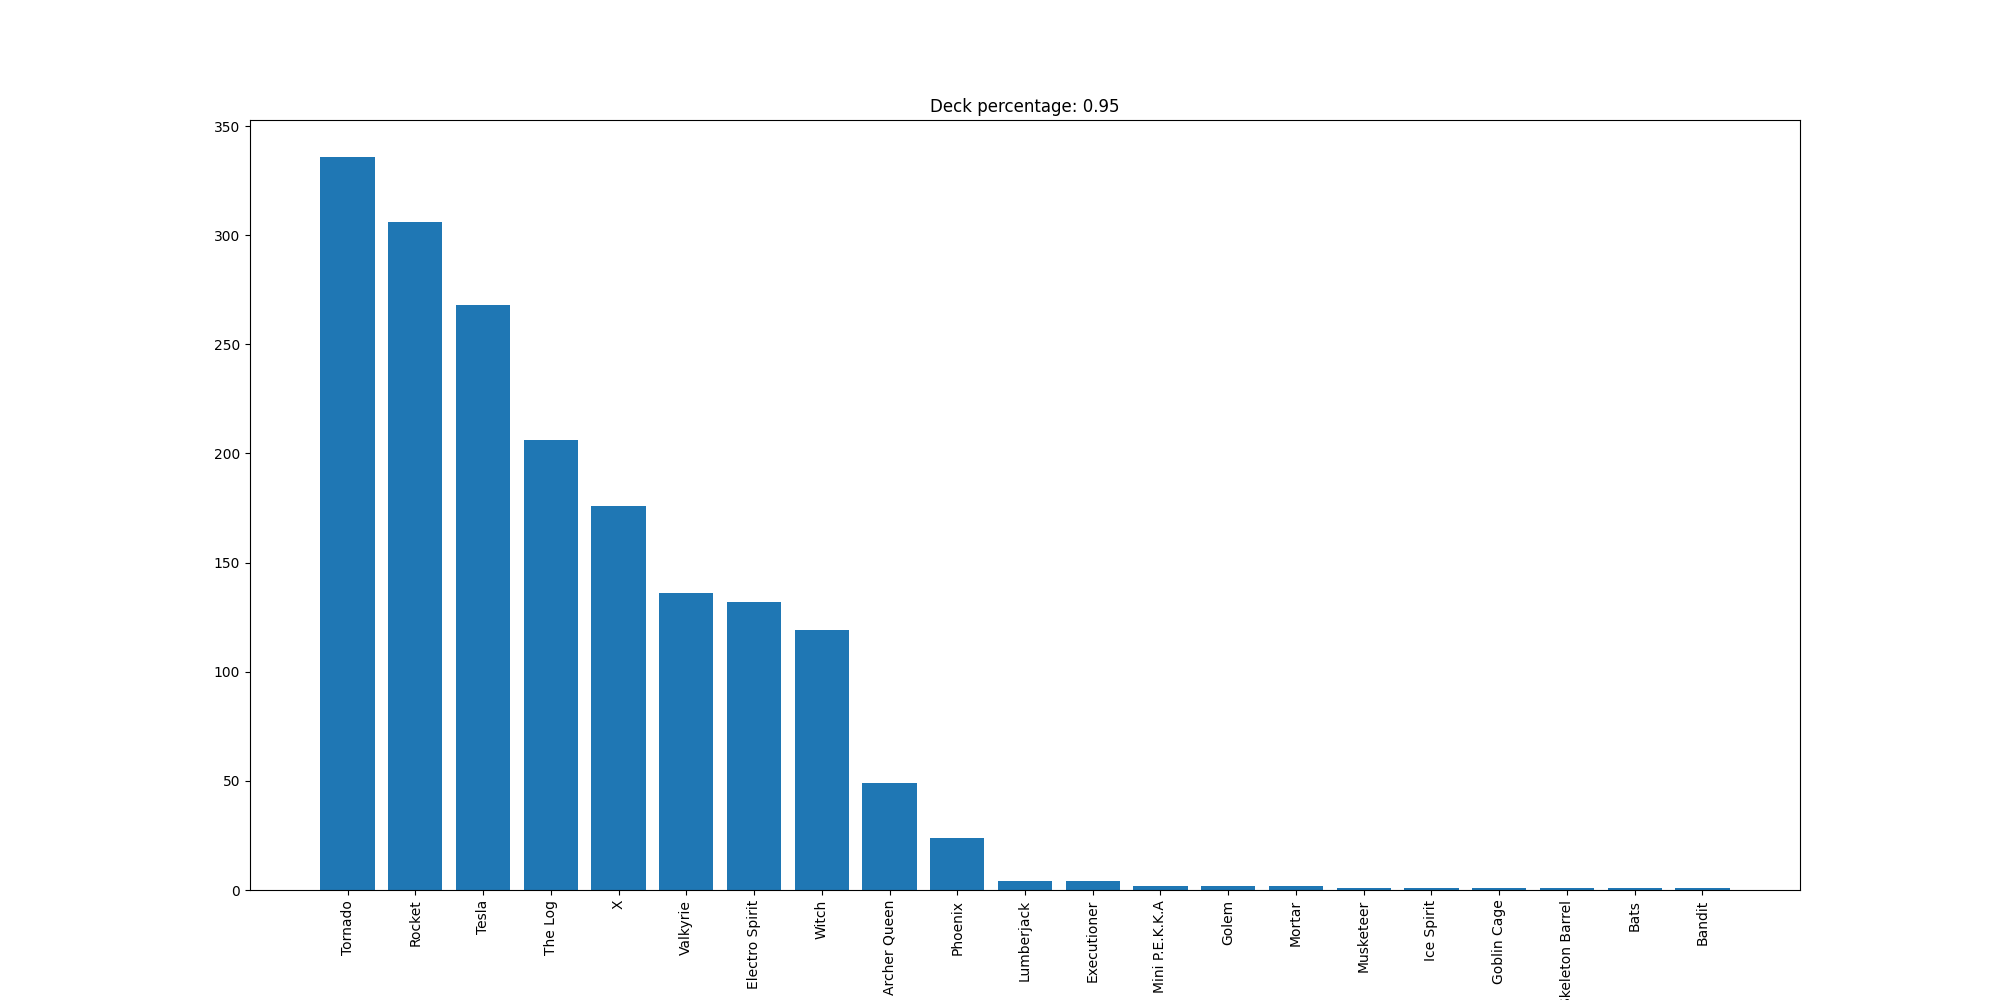

Data behind this chart, as committed beside it:
Tornado, 336
Rocket, 306
Tesla, 268
The Log, 206
X, 176
Valkyrie, 136
Electro Spirit, 132
Witch, 119
Archer Queen, 49
Phoenix, 24
Lumberjack, 4
Executioner, 4
Mini P.E.K.K.A, 2
Golem, 2
Mortar, 2
Musketeer, 1
Ice Spirit, 1
Goblin Cage, 1
Skeleton Barrel, 1
Bats, 1
Bandit, 1
